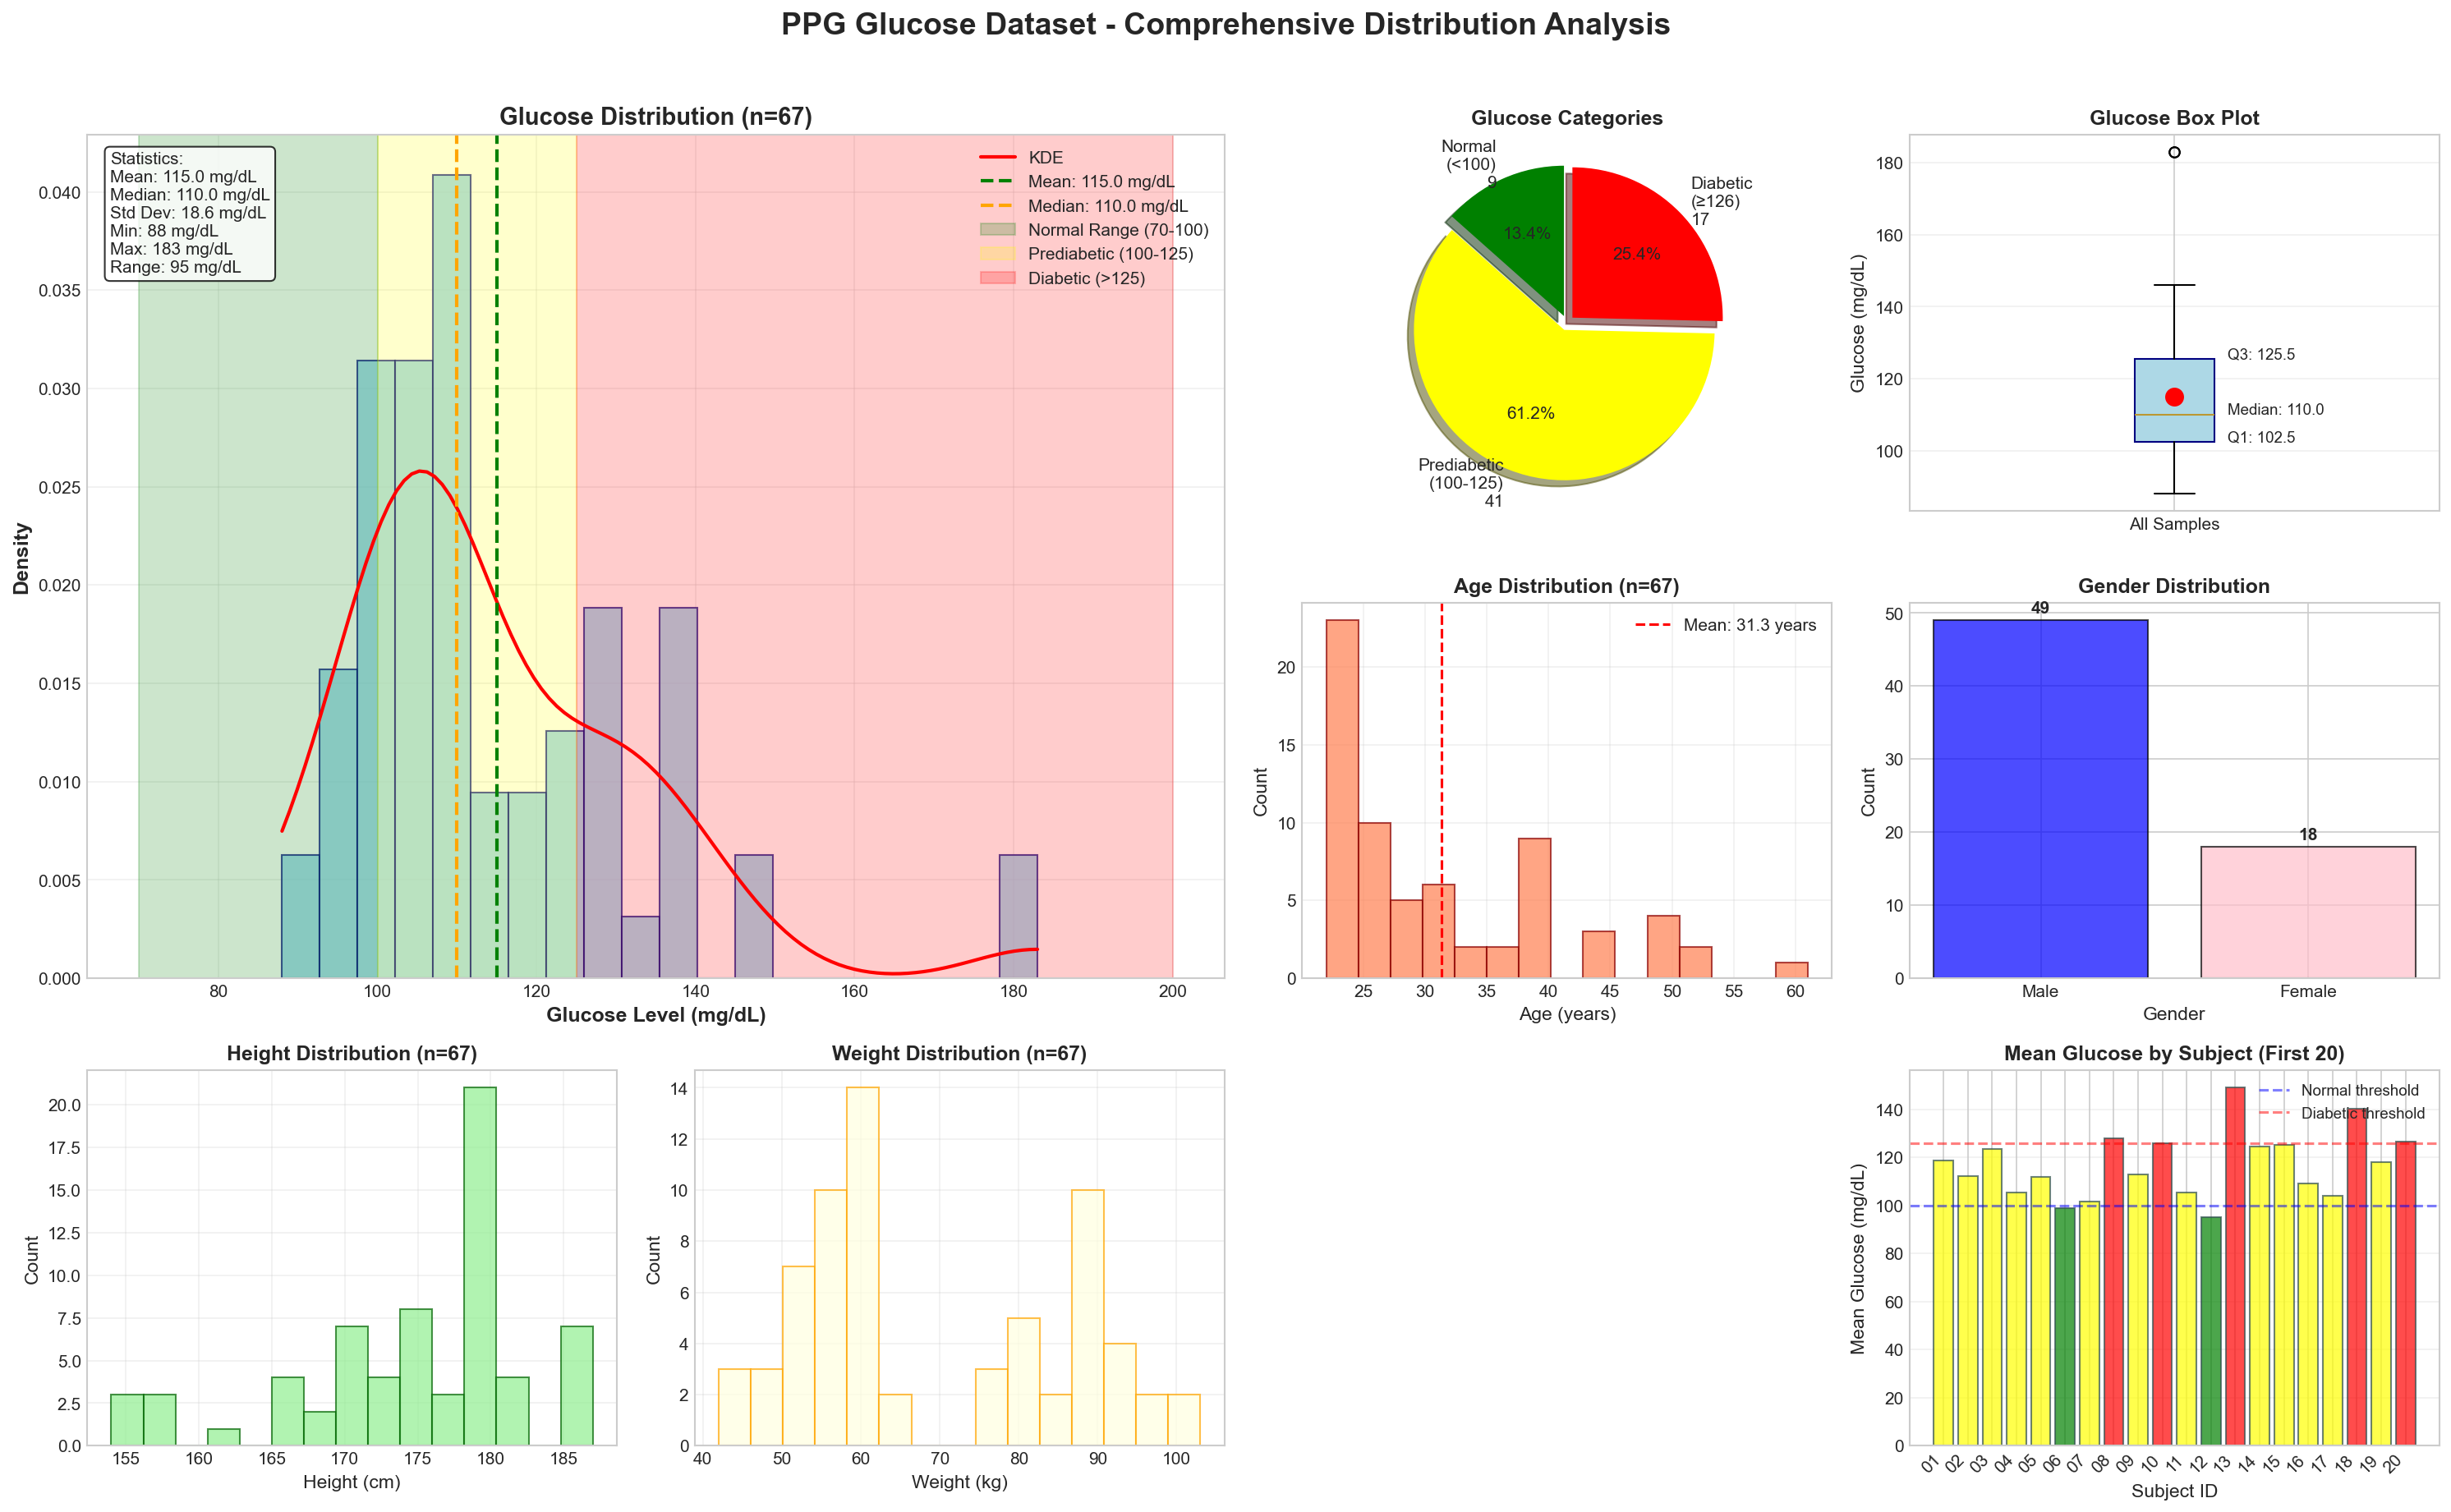

This chart was generated by the following Python code:
#!/usr/bin/env python3
"""
Comprehensive histogram analysis of the PPG glucose estimation dataset.
Visualizes distributions of glucose values, patient demographics, and signal characteristics.
"""

import numpy as np
import pandas as pd
import matplotlib.pyplot as plt
import seaborn as sns
from pathlib import Path
import warnings
from scipy import stats
from collections import Counter

warnings.filterwarnings('ignore')

# Set style for professional plots
plt.style.use('seaborn-v0_8-whitegrid')
sns.set_palette("husl")

def load_dataset_info(data_dir="data/PPG_Dataset"):
    """Load all dataset information including glucose values and metadata."""
    
    data_dir = Path(data_dir)
    label_dir = data_dir / "Labels"
    raw_dir = data_dir / "RawData"
    
    # Collect all data
    glucose_values = []
    ages = []
    genders = []
    heights = []
    weights = []
    subject_ids = []
    signal_lengths = []
    
    print("Loading dataset information...")
    
    # Load all label files
    label_files = sorted(label_dir.glob("label_*.csv"))
    
    for label_file in label_files:
        try:
            # Load label data
            df = pd.read_csv(label_file)
            
            if 'Glucose' in df.columns:
                glucose_values.append(df['Glucose'].values[0])
                
                # Extract subject ID
                subject_id = label_file.stem.split('_')[1]
                subject_ids.append(subject_id)
                
                # Load other metadata if available
                if 'Age' in df.columns:
                    ages.append(df['Age'].values[0])
                if 'Gender' in df.columns:
                    genders.append(df['Gender'].values[0])
                if 'Height' in df.columns:
                    heights.append(df['Height'].values[0])
                if 'Weight' in df.columns:
                    weights.append(df['Weight'].values[0])
                
                # Check corresponding signal file
                signal_file = raw_dir / f"signal_{subject_id}.csv"
                if signal_file.exists():
                    signal_data = pd.read_csv(signal_file, header=None)
                    signal_lengths.append(len(signal_data))
                    
        except Exception as e:
            print(f"Error loading {label_file}: {e}")
    
    print(f"Loaded {len(glucose_values)} samples")
    
    return {
        'glucose': glucose_values,
        'ages': ages,
        'genders': genders,
        'heights': heights,
        'weights': weights,
        'subject_ids': subject_ids,
        'signal_lengths': signal_lengths
    }

def create_comprehensive_histograms(data):
    """Create comprehensive histogram visualizations."""
    
    # Create figure with subplots
    fig = plt.figure(figsize=(20, 12))
    
    # Main title
    fig.suptitle('PPG Glucose Dataset - Comprehensive Distribution Analysis', 
                 fontsize=18, fontweight='bold', y=1.02)
    
    # 1. Glucose Distribution (Main plot - larger)
    ax1 = plt.subplot(3, 4, (1, 6))
    glucose_values = data['glucose']
    
    # Create histogram with KDE
    n, bins, patches = ax1.hist(glucose_values, bins=20, color='skyblue', 
                                edgecolor='navy', alpha=0.7, density=True)
    
    # Add KDE curve
    from scipy.stats import gaussian_kde
    kde = gaussian_kde(glucose_values)
    x_range = np.linspace(min(glucose_values), max(glucose_values), 100)
    ax1.plot(x_range, kde(x_range), 'r-', linewidth=2, label='KDE')
    
    # Add statistics
    mean_glucose = np.mean(glucose_values)
    median_glucose = np.median(glucose_values)
    std_glucose = np.std(glucose_values)
    
    ax1.axvline(mean_glucose, color='green', linestyle='--', linewidth=2, 
                label=f'Mean: {mean_glucose:.1f} mg/dL')
    ax1.axvline(median_glucose, color='orange', linestyle='--', linewidth=2,
                label=f'Median: {median_glucose:.1f} mg/dL')
    
    # Add normal range shading
    ax1.axvspan(70, 100, alpha=0.2, color='green', label='Normal Range (70-100)')
    ax1.axvspan(100, 125, alpha=0.2, color='yellow', label='Prediabetic (100-125)')
    ax1.axvspan(125, 200, alpha=0.2, color='red', label='Diabetic (>125)')
    
    ax1.set_xlabel('Glucose Level (mg/dL)', fontsize=12, fontweight='bold')
    ax1.set_ylabel('Density', fontsize=12, fontweight='bold')
    ax1.set_title(f'Glucose Distribution (n={len(glucose_values)})', fontsize=14, fontweight='bold')
    ax1.legend(loc='upper right')
    ax1.grid(True, alpha=0.3)
    
    # Add text box with statistics
    stats_text = f'Statistics:\nMean: {mean_glucose:.1f} mg/dL\nMedian: {median_glucose:.1f} mg/dL\n'
    stats_text += f'Std Dev: {std_glucose:.1f} mg/dL\nMin: {min(glucose_values):.0f} mg/dL\n'
    stats_text += f'Max: {max(glucose_values):.0f} mg/dL\nRange: {max(glucose_values)-min(glucose_values):.0f} mg/dL'
    
    ax1.text(0.02, 0.98, stats_text, transform=ax1.transAxes,
             bbox=dict(boxstyle='round', facecolor='white', alpha=0.8),
             verticalalignment='top', fontsize=10)
    
    # 2. Glucose Range Distribution (Pie Chart)
    ax2 = plt.subplot(3, 4, 3)
    
    # Categorize glucose levels
    normal = sum(1 for g in glucose_values if g < 100)
    prediabetic = sum(1 for g in glucose_values if 100 <= g < 126)
    diabetic = sum(1 for g in glucose_values if g >= 126)
    
    sizes = [normal, prediabetic, diabetic]
    labels = [f'Normal\n(<100)\n{normal}', 
              f'Prediabetic\n(100-125)\n{prediabetic}', 
              f'Diabetic\n(≥126)\n{diabetic}']
    colors = ['green', 'yellow', 'red']
    explode = (0.05, 0.05, 0.05)
    
    ax2.pie(sizes, explode=explode, labels=labels, colors=colors, autopct='%1.1f%%',
            shadow=True, startangle=90)
    ax2.set_title('Glucose Categories', fontsize=12, fontweight='bold')
    
    # 3. Box Plot of Glucose Values
    ax3 = plt.subplot(3, 4, 4)
    box = ax3.boxplot(glucose_values, vert=True, patch_artist=True)
    box['boxes'][0].set_facecolor('lightblue')
    box['boxes'][0].set_edgecolor('navy')
    
    # Add mean marker
    ax3.scatter([1], [mean_glucose], color='red', s=100, zorder=5, label='Mean')
    
    # Add quartile labels
    q1, q2, q3 = np.percentile(glucose_values, [25, 50, 75])
    ax3.text(1.1, q1, f'Q1: {q1:.1f}', fontsize=9)
    ax3.text(1.1, q2, f'Median: {q2:.1f}', fontsize=9)
    ax3.text(1.1, q3, f'Q3: {q3:.1f}', fontsize=9)
    
    ax3.set_ylabel('Glucose (mg/dL)', fontsize=11)
    ax3.set_title('Glucose Box Plot', fontsize=12, fontweight='bold')
    ax3.grid(True, alpha=0.3, axis='y')
    ax3.set_xticklabels(['All Samples'])
    
    # 4. Age Distribution (if available)
    if data['ages']:
        ax4 = plt.subplot(3, 4, 7)
        ax4.hist(data['ages'], bins=15, color='coral', edgecolor='darkred', alpha=0.7)
        ax4.set_xlabel('Age (years)', fontsize=11)
        ax4.set_ylabel('Count', fontsize=11)
        ax4.set_title(f'Age Distribution (n={len(data["ages"])})', fontsize=12, fontweight='bold')
        ax4.grid(True, alpha=0.3)
        
        # Add mean line
        if data['ages']:
            mean_age = np.mean(data['ages'])
            ax4.axvline(mean_age, color='red', linestyle='--', 
                       label=f'Mean: {mean_age:.1f} years')
            ax4.legend()
    
    # 5. Gender Distribution (if available)
    if data['genders']:
        ax5 = plt.subplot(3, 4, 8)
        gender_counts = Counter(data['genders'])
        
        if gender_counts:
            bars = ax5.bar(gender_counts.keys(), gender_counts.values(), 
                          color=['blue', 'pink'], edgecolor='black', alpha=0.7)
            ax5.set_xlabel('Gender', fontsize=11)
            ax5.set_ylabel('Count', fontsize=11)
            ax5.set_title('Gender Distribution', fontsize=12, fontweight='bold')
            
            # Add count labels on bars
            for bar, count in zip(bars, gender_counts.values()):
                ax5.text(bar.get_x() + bar.get_width()/2, bar.get_height() + 0.5,
                        str(count), ha='center', va='bottom', fontweight='bold')
    
    # 6. Height Distribution (if available)
    if data['heights'] and any(h > 0 for h in data['heights']):
        ax6 = plt.subplot(3, 4, 9)
        valid_heights = [h for h in data['heights'] if h > 0]
        if valid_heights:
            ax6.hist(valid_heights, bins=15, color='lightgreen', edgecolor='darkgreen', alpha=0.7)
            ax6.set_xlabel('Height (cm)', fontsize=11)
            ax6.set_ylabel('Count', fontsize=11)
            ax6.set_title(f'Height Distribution (n={len(valid_heights)})', fontsize=12, fontweight='bold')
            ax6.grid(True, alpha=0.3)
    
    # 7. Weight Distribution (if available)
    if data['weights'] and any(w > 0 for w in data['weights']):
        ax7 = plt.subplot(3, 4, 10)
        valid_weights = [w for w in data['weights'] if w > 0]
        if valid_weights:
            ax7.hist(valid_weights, bins=15, color='lightyellow', edgecolor='orange', alpha=0.7)
            ax7.set_xlabel('Weight (kg)', fontsize=11)
            ax7.set_ylabel('Count', fontsize=11)
            ax7.set_title(f'Weight Distribution (n={len(valid_weights)})', fontsize=12, fontweight='bold')
            ax7.grid(True, alpha=0.3)
    
    # 8. Signal Length Distribution
    if data['signal_lengths']:
        ax8 = plt.subplot(3, 4, 11)
        ax8.hist(data['signal_lengths'], bins=20, color='purple', edgecolor='darkviolet', alpha=0.7)
        ax8.set_xlabel('Signal Length (samples)', fontsize=11)
        ax8.set_ylabel('Count', fontsize=11)
        ax8.set_title('Signal Length Distribution', fontsize=12, fontweight='bold')
        ax8.grid(True, alpha=0.3)
        
        # Add expected length line
        expected_length = 21900  # 10 seconds at 2175 Hz
        ax8.axvline(expected_length, color='red', linestyle='--', 
                   label=f'Expected: {expected_length}')
        ax8.legend()
    
    # 9. Glucose vs Subject ID (to show individual variation)
    ax9 = plt.subplot(3, 4, 12)
    
    # Group glucose values by subject
    subject_glucose = {}
    for sid, glucose in zip(data['subject_ids'], data['glucose']):
        subject = sid.split('_')[0] if '_' in sid else sid
        if subject not in subject_glucose:
            subject_glucose[subject] = []
        subject_glucose[subject].append(glucose)
    
    # Calculate mean glucose per subject
    subjects = sorted(subject_glucose.keys())[:20]  # Show first 20 subjects
    mean_glucose_per_subject = [np.mean(subject_glucose[s]) for s in subjects]
    
    bars = ax9.bar(range(len(subjects)), mean_glucose_per_subject, 
                   color='teal', edgecolor='darkslategray', alpha=0.7)
    
    # Color bars based on glucose level
    for i, (bar, glucose) in enumerate(zip(bars, mean_glucose_per_subject)):
        if glucose < 100:
            bar.set_facecolor('green')
        elif glucose < 126:
            bar.set_facecolor('yellow')
        else:
            bar.set_facecolor('red')
    
    ax9.set_xlabel('Subject ID', fontsize=11)
    ax9.set_ylabel('Mean Glucose (mg/dL)', fontsize=11)
    ax9.set_title('Mean Glucose by Subject (First 20)', fontsize=12, fontweight='bold')
    ax9.set_xticks(range(len(subjects)))
    ax9.set_xticklabels(subjects, rotation=45, ha='right')
    ax9.grid(True, alpha=0.3, axis='y')
    
    # Add normal range line
    ax9.axhline(100, color='blue', linestyle='--', alpha=0.5, label='Normal threshold')
    ax9.axhline(126, color='red', linestyle='--', alpha=0.5, label='Diabetic threshold')
    ax9.legend(loc='upper right', fontsize=9)
    
    plt.tight_layout()
    
    # Save figure
    plt.savefig('dataset_histogram_analysis.png', dpi=150, bbox_inches='tight')
    print("\n✅ Saved comprehensive histogram analysis: dataset_histogram_analysis.png")
    
    plt.show()
    
    return fig

def create_detailed_glucose_histogram(glucose_values):
    """Create a detailed glucose-only histogram with advanced statistics."""
    
    fig, axes = plt.subplots(2, 2, figsize=(14, 10))
    fig.suptitle('Detailed Glucose Distribution Analysis', fontsize=16, fontweight='bold')
    
    # 1. Standard Histogram with Normal Distribution Overlay
    ax1 = axes[0, 0]
    n, bins, patches = ax1.hist(glucose_values, bins=25, density=True, 
                                alpha=0.7, color='skyblue', edgecolor='navy')
    
    # Fit normal distribution
    mu, sigma = stats.norm.fit(glucose_values)
    x = np.linspace(min(glucose_values), max(glucose_values), 100)
    ax1.plot(x, stats.norm.pdf(x, mu, sigma), 'r-', linewidth=2, 
            label=f'Normal fit\nμ={mu:.1f}, σ={sigma:.1f}')
    
    ax1.set_xlabel('Glucose (mg/dL)')
    ax1.set_ylabel('Probability Density')
    ax1.set_title('Histogram with Normal Distribution Fit')
    ax1.legend()
    ax1.grid(True, alpha=0.3)
    
    # 2. Cumulative Distribution
    ax2 = axes[0, 1]
    sorted_glucose = np.sort(glucose_values)
    cumulative = np.arange(1, len(sorted_glucose) + 1) / len(sorted_glucose)
    
    ax2.plot(sorted_glucose, cumulative, 'b-', linewidth=2)
    ax2.fill_between(sorted_glucose, 0, cumulative, alpha=0.3)
    
    # Add percentile markers
    percentiles = [25, 50, 75, 90, 95]
    for p in percentiles:
        val = np.percentile(glucose_values, p)
        ax2.axvline(val, color='red', linestyle='--', alpha=0.5)
        ax2.text(val, p/100, f'{p}%: {val:.0f}', rotation=45, fontsize=9)
    
    ax2.set_xlabel('Glucose (mg/dL)')
    ax2.set_ylabel('Cumulative Probability')
    ax2.set_title('Cumulative Distribution Function')
    ax2.grid(True, alpha=0.3)
    
    # 3. Q-Q Plot
    ax3 = axes[1, 0]
    stats.probplot(glucose_values, dist="norm", plot=ax3)
    ax3.set_title('Q-Q Plot (Normality Test)')
    ax3.grid(True, alpha=0.3)
    
    # 4. Violin Plot with Box Plot Overlay
    ax4 = axes[1, 1]
    parts = ax4.violinplot([glucose_values], positions=[1], widths=0.7, 
                           showmeans=True, showmedians=True, showextrema=True)
    
    for pc in parts['bodies']:
        pc.set_facecolor('lightblue')
        pc.set_alpha(0.7)
    
    # Add box plot overlay
    bp = ax4.boxplot([glucose_values], positions=[1], widths=0.3, 
                     patch_artist=True, boxprops=dict(facecolor='white', alpha=0.5))
    
    # Add swarm plot for individual points
    y_jittered = glucose_values + np.random.normal(0, 0.02, len(glucose_values))
    x_jittered = np.ones(len(glucose_values)) + np.random.normal(0, 0.05, len(glucose_values))
    ax4.scatter(x_jittered, glucose_values, alpha=0.3, s=20, color='navy')
    
    ax4.set_ylabel('Glucose (mg/dL)')
    ax4.set_title('Violin Plot with Data Points')
    ax4.set_xticks([1])
    ax4.set_xticklabels(['All Samples'])
    ax4.grid(True, alpha=0.3, axis='y')
    
    plt.tight_layout()
    plt.savefig('detailed_glucose_histogram.png', dpi=150, bbox_inches='tight')
    print("✅ Saved detailed glucose histogram: detailed_glucose_histogram.png")
    plt.show()
    
    return fig

def print_dataset_statistics(data):
    """Print comprehensive dataset statistics."""
    
    print("\n" + "="*80)
    print("📊 DATASET STATISTICS SUMMARY")
    print("="*80)
    
    glucose_values = data['glucose']
    
    print(f"\n📈 Glucose Statistics:")
    print(f"  • Total samples: {len(glucose_values)}")
    print(f"  • Mean: {np.mean(glucose_values):.2f} mg/dL")
    print(f"  • Median: {np.median(glucose_values):.2f} mg/dL")
    print(f"  • Std Dev: {np.std(glucose_values):.2f} mg/dL")
    print(f"  • Min: {min(glucose_values):.0f} mg/dL")
    print(f"  • Max: {max(glucose_values):.0f} mg/dL")
    print(f"  • Range: {max(glucose_values) - min(glucose_values):.0f} mg/dL")
    
    # Quartiles
    q1, q2, q3 = np.percentile(glucose_values, [25, 50, 75])
    iqr = q3 - q1
    print(f"\n📊 Quartiles:")
    print(f"  • Q1 (25%): {q1:.2f} mg/dL")
    print(f"  • Q2 (50%): {q2:.2f} mg/dL")
    print(f"  • Q3 (75%): {q3:.2f} mg/dL")
    print(f"  • IQR: {iqr:.2f} mg/dL")
    
    # Categories
    normal = sum(1 for g in glucose_values if g < 100)
    prediabetic = sum(1 for g in glucose_values if 100 <= g < 126)
    diabetic = sum(1 for g in glucose_values if g >= 126)
    
    print(f"\n🏥 Clinical Categories:")
    print(f"  • Normal (<100): {normal} ({normal/len(glucose_values)*100:.1f}%)")
    print(f"  • Prediabetic (100-125): {prediabetic} ({prediabetic/len(glucose_values)*100:.1f}%)")
    print(f"  • Diabetic (≥126): {diabetic} ({diabetic/len(glucose_values)*100:.1f}%)")
    
    # Skewness and Kurtosis
    from scipy.stats import skew, kurtosis
    print(f"\n📐 Distribution Shape:")
    print(f"  • Skewness: {skew(glucose_values):.3f}")
    print(f"  • Kurtosis: {kurtosis(glucose_values):.3f}")
    
    # Normality test
    _, p_value = stats.normaltest(glucose_values)
    print(f"  • Normality test p-value: {p_value:.4f}")
    print(f"  • Distribution is {'approximately normal' if p_value > 0.05 else 'not normal'}")
    
    # Subject information
    unique_subjects = len(set(s.split('_')[0] for s in data['subject_ids']))
    print(f"\n👥 Subject Information:")
    print(f"  • Unique subjects: {unique_subjects}")
    print(f"  • Samples per subject: {len(glucose_values) / unique_subjects:.1f}")
    
    if data['ages']:
        valid_ages = [a for a in data['ages'] if a > 0]
        if valid_ages:
            print(f"\n🎂 Age Statistics:")
            print(f"  • Mean age: {np.mean(valid_ages):.1f} years")
            print(f"  • Age range: {min(valid_ages):.0f} - {max(valid_ages):.0f} years")
    
    if data['signal_lengths']:
        print(f"\n📡 Signal Information:")
        print(f"  • Mean signal length: {np.mean(data['signal_lengths']):.0f} samples")
        print(f"  • Expected length: 21,900 samples (10s at 2175 Hz)")
        consistent = sum(1 for l in data['signal_lengths'] if l == 21900)
        print(f"  • Consistent length: {consistent}/{len(data['signal_lengths'])} samples")
    
    print("\n" + "="*80)

def main():
    """Main analysis function."""
    
    print("\n🎯 PPG GLUCOSE DATASET - HISTOGRAM ANALYSIS")
    print("="*80)
    
    # Load dataset
    data = load_dataset_info()
    
    if not data['glucose']:
        print("❌ No glucose data found!")
        return
    
    # Print statistics
    print_dataset_statistics(data)
    
    # Create comprehensive histograms
    print("\n📊 Creating comprehensive histogram visualizations...")
    create_comprehensive_histograms(data)
    
    # Create detailed glucose histogram
    print("\n📈 Creating detailed glucose distribution analysis...")
    create_detailed_glucose_histogram(data['glucose'])
    
    print("\n✅ Analysis complete!")
    print("Generated files:")
    print("  • dataset_histogram_analysis.png - Comprehensive overview")
    print("  • detailed_glucose_histogram.png - Detailed glucose analysis")
    
    return data

if __name__ == "__main__":
    data = main()